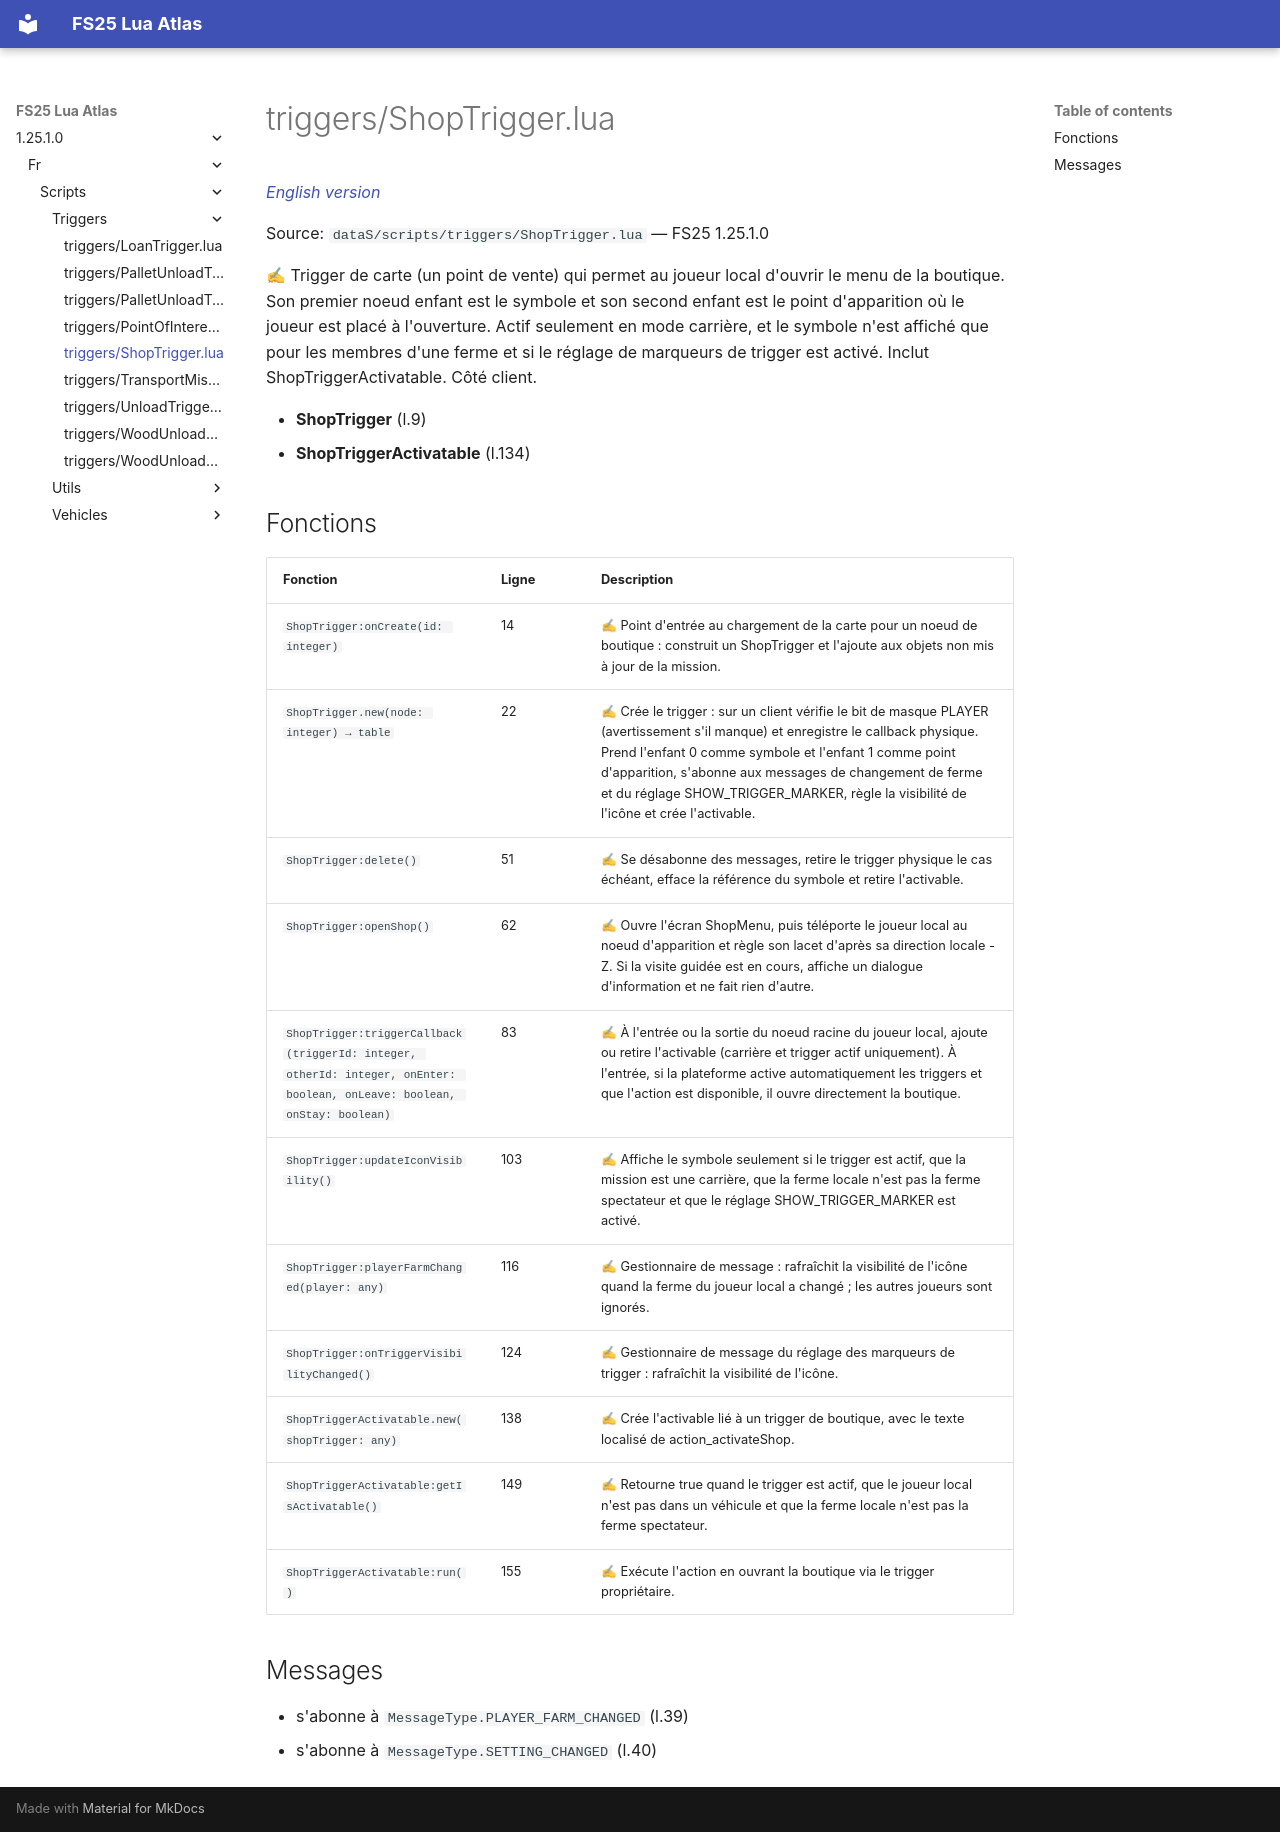

repository: Tim0219800/fs25-lua-atlas · page: 1.25.1.0/fr/scripts/triggers/ShopTrigger.html · generator: mkdocs

# triggers/ShopTrigger.lua

*[English version](../../../scripts/triggers/ShopTrigger.md)*

Source: `dataS/scripts/triggers/ShopTrigger.lua` — FS25 1.25.1.0

✍ Trigger de carte (un point de vente) qui permet au joueur local d'ouvrir le menu de la boutique. Son premier noeud enfant est le symbole et son second enfant est le point d'apparition où le joueur est placé à l'ouverture. Actif seulement en mode carrière, et le symbole n'est affiché que pour les membres d'une ferme et si le réglage de marqueurs de trigger est activé. Inclut ShopTriggerActivatable. Côté client.

- **ShopTrigger** (l.9)
- **ShopTriggerActivatable** (l.134)

## Fonctions

| Fonction | Ligne | Description |
|---|---|---|
| `ShopTrigger:onCreate(id: integer)` | 14 | ✍ Point d'entrée au chargement de la carte pour un noeud de boutique : construit un ShopTrigger et l'ajoute aux objets non mis à jour de la mission. |
| `ShopTrigger.new(node: integer) → table` | 22 | ✍ Crée le trigger : sur un client vérifie le bit de masque PLAYER (avertissement s'il manque) et enregistre le callback physique. Prend l'enfant 0 comme symbole et l'enfant 1 comme point d'apparition, s'abonne aux messages de changement de ferme et du réglage SHOW_TRIGGER_MARKER, règle la visibilité de l'icône et crée l'activable. |
| `ShopTrigger:delete()` | 51 | ✍ Se désabonne des messages, retire le trigger physique le cas échéant, efface la référence du symbole et retire l'activable. |
| `ShopTrigger:openShop()` | 62 | ✍ Ouvre l'écran ShopMenu, puis téléporte le joueur local au noeud d'apparition et règle son lacet d'après sa direction locale -Z. Si la visite guidée est en cours, affiche un dialogue d'information et ne fait rien d'autre. |
| `ShopTrigger:triggerCallback(triggerId: integer, otherId: integer, onEnter: boolean, onLeave: boolean, onStay: boolean)` | 83 | ✍ À l'entrée ou la sortie du noeud racine du joueur local, ajoute ou retire l'activable (carrière et trigger actif uniquement). À l'entrée, si la plateforme active automatiquement les triggers et que l'action est disponible, il ouvre directement la boutique. |
| `ShopTrigger:updateIconVisibility()` | 103 | ✍ Affiche le symbole seulement si le trigger est actif, que la mission est une carrière, que la ferme locale n'est pas la ferme spectateur et que le réglage SHOW_TRIGGER_MARKER est activé. |
| `ShopTrigger:playerFarmChanged(player: any)` | 116 | ✍ Gestionnaire de message : rafraîchit la visibilité de l'icône quand la ferme du joueur local a changé ; les autres joueurs sont ignorés. |
| `ShopTrigger:onTriggerVisibilityChanged()` | 124 | ✍ Gestionnaire de message du réglage des marqueurs de trigger : rafraîchit la visibilité de l'icône. |
| `ShopTriggerActivatable.new(shopTrigger: any)` | 138 | ✍ Crée l'activable lié à un trigger de boutique, avec le texte localisé de action_activateShop. |
| `ShopTriggerActivatable:getIsActivatable()` | 149 | ✍ Retourne true quand le trigger est actif, que le joueur local n'est pas dans un véhicule et que la ferme locale n'est pas la ferme spectateur. |
| `ShopTriggerActivatable:run()` | 155 | ✍ Exécute l'action en ouvrant la boutique via le trigger propriétaire. |

## Messages

- s'abonne à `MessageType.PLAYER_FARM_CHANGED` (l.39)
- s'abonne à `MessageType.SETTING_CHANGED` (l.40)
